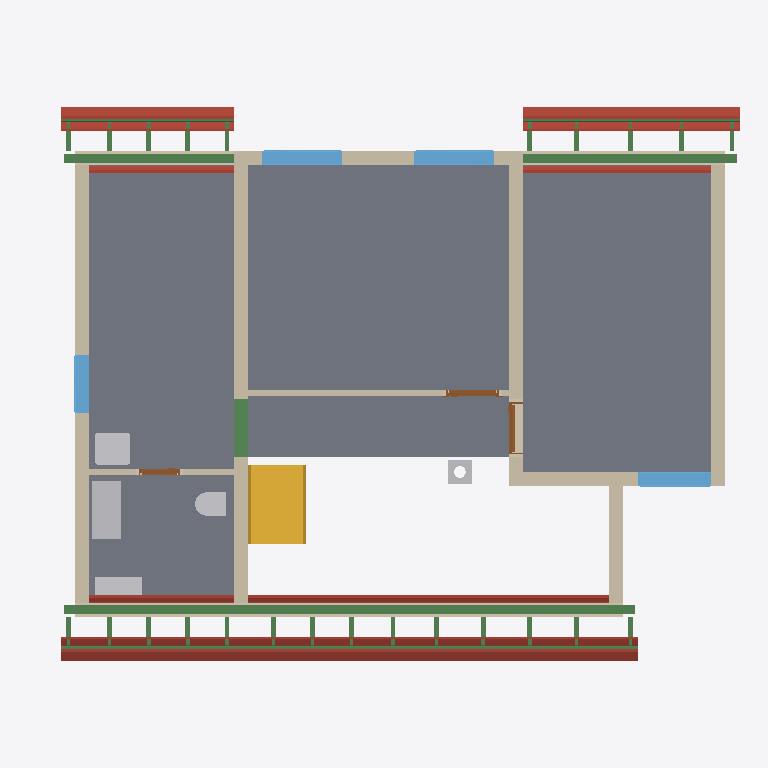
Plan cut of the same IFC building model at storey 'Roof - -1: Thermal insulation under rafters' (level 2.96 m, cut at 4.36 m), seen from above with north up, elements coloured by IFC class: 34 beams (green), 27 roofs (red-brown), 11 walls (beige), 5 slabs (grey), 5 other elements (light grey), 4 windows (light blue), 3 doors (brown), 1 stair (yellow). Cut surfaces are drawn darker.
Extent 12.2 m × 9.5 m × 9.9 m (x, y, z). Storeys (13): Foundations at 0.00 m; Ground floor at 0.00 m; Upper floor at 2.96 m; Roof - -1: Thermal insulation under rafters at 2.96 m; Roof - -2: Vapour barrier at 2.96 m; Roof - -3: Gypsum plasterboard at 2.96 m; Roof - 0: Rafters at 2.96 m; Roof - 0a: Collar ties at 2.96 m; Roof - +1: Wood fiberboard at 2.96 m; Roof - +2: Underlay at 2.96 m; Roof - +3: Counter-battens at 2.96 m; Roof - +4: Tile battens at 2.96 m; Roof - +5: Tiles at 2.96 m. Elements (461): 281 IfcBeam, 86 IfcSlab, 44 IfcWall, 15 IfcFurniture, 8 IfcDoor, 8 IfcFooting, 8 IfcWindow, 5 IfcSanitaryTerminal, 3 IfcCovering, 2 IfcStair, 1 IfcChimney.

HEADER;
FILE_DESCRIPTION(('ViewDefinition[DesignTransferView]'),'2;1');
FILE_NAME('/dev/null','2026-10-09T23:46:10+02:00',(''),(''),'IfcOpenShell 0.8.5','IfcOpenShell 0.8.5','Nobody');
FILE_SCHEMA(('IFC4'));
ENDSEC;
DATA;
#1=IFCPROJECT('2eEUnRgHfAUOQ9gqViLqCs',$,'My house',$,$,$,$,(#10,#15),#5);
#19=IFCSITE('1aZM0siGb8cwCdz5d70pgX',$,'Site',$,$,#32405,$,$,$,$,$,$,$,$);
#20=IFCBUILDING('32Jw68vn908AYzzx5Wep7k',$,'My house',$,$,#32410,$,$,$,$,$,$);
#33=IFCBUILDINGSTOREY('0KPBXfCRr91Qsrh9ynx4$T',$,'Foundations',$,$,#32415,$,$,$,0.0);
#40=IFCBUILDINGSTOREY('1PJf_EYsr3cPu1NchKGpPA',$,'Ground floor',$,$,#32420,$,$,$,0.0);
#46=IFCBUILDINGSTOREY('1vM2bDkef1HeqrrxzmTmc3',$,'Upper floor',$,$,#32425,$,$,$,2.96);
#13885=IFCBUILDINGSTOREY('1iNdVuMuv9cuXxp86HSVm0',$,'Roof - -1: Thermal insulation under rafters','Visibility container for Thermal insulation under rafters','ROOF_LAYER',#32430,$,$,$,2.96);
#13891=IFCBUILDINGSTOREY('1A2nUdfMT58wNNnwNqw$3T',$,'Roof - -2: Vapour barrier','Visibility container for Vapour barrier','ROOF_LAYER',#32435,$,$,$,2.96);
#13897=IFCBUILDINGSTOREY('3uC7E122XF0B1mYrkr6P1Y',$,'Roof - -3: Gypsum plasterboard','Visibility container for Gypsum plasterboard','ROOF_LAYER',#32440,$,$,$,2.96);
#13903=IFCBUILDINGSTOREY('3kZOSzYOXEawnxrdKLMXJE',$,'Roof - 0: Rafters','Visibility container for Rafters','ROOF_LAYER',#32445,$,$,$,2.96);
#13909=IFCBUILDINGSTOREY('0lklVFXyb5zx1kAOOqMwBc',$,'Roof - 0a: Collar ties','Visibility container for Collar ties','ROOF_LAYER',#32450,$,$,$,2.96);
#13915=IFCBUILDINGSTOREY('0qQGOY8fjEQvKq_AHCIE1C',$,'Roof - +1: Wood fiberboard','Visibility container for Wood fiberboard','ROOF_LAYER',#32455,$,$,$,2.96);
#13921=IFCBUILDINGSTOREY('11illzcpz7dfyVpMD7Nmur',$,'Roof - +2: Underlay','Visibility container for Roofing underlay','ROOF_LAYER',#32460,$,$,$,2.96);
#13927=IFCBUILDINGSTOREY('16AKBvLI911gykQSbhm3Ih',$,'Roof - +3: Counter-battens','Visibility container for Counter-battens','ROOF_LAYER',#32465,$,$,$,2.96);
#13933=IFCBUILDINGSTOREY('3o7Ll9QQ15thAFtfuVtvrF',$,'Roof - +4: Tile battens','Visibility container for Tile battens','ROOF_LAYER',#32470,$,$,$,2.96);
#13939=IFCBUILDINGSTOREY('3E57R8IG91k8YcoyOK0uhT',$,'Roof - +5: Tiles','Visibility container for Roof tiles','ROOF_LAYER',#32475,$,$,$,2.96);
#12108=IFCSLAB('0QPJ1MavXDmBygBEd7_A91',$,'Upper Pokoj 2',$,$,#34110,#12120,$,.FLOOR.);
#12081=IFCSLAB('2x5RGKS0nBb9AUQtNrptJy',$,'Upper Pokoj 1',$,$,#34105,#12093,$,.FLOOR.);
#12162=IFCSLAB('3Dh6JjCv53tRo_ZzRSw4Ju',$,'Sklad',$,$,#34120,#12174,$,.FLOOR.);
#12135=IFCSLAB('249hpfaSP0WvZ5IzZJMC0E',$,'Galerie',$,$,#34115,#12147,$,.FLOOR.);
#12189=IFCSLAB('14Vp7AHofAEOD_$IkaNNdv',$,'Zachod',$,$,#34125,#12201,$,.FLOOR.);
#12481=IFCWALL('3WtFGw$2f2JPy4m6jo_E9h',$,'Wall 8',$,$,#34630,#12518,$,$);
#12559=IFCWALL('2Au2UxGQX4VwhyNOEgFIlh',$,'Wall 9',$,$,#34635,#12603,$,$);
#13119=IFCBEAM('1kxNB_MDP8BguvUtZzoPix',$,'Beam',$,$,#32660,#13133,$,.BEAM.);
#4108=IFCSTAIR('0YwEjNrd9CnhzQqsKQZ2la',$,'Gallery stair',$,$,#34495,$,$,.STRAIGHT_RUN_STAIR.);
#12292=IFCWALL('3N2F5ipaf7qhmKNTsbVCR2',$,'Wall 4',$,$,#34610,#12336,$,$);
#12439=IFCWALL('2M9I0hynbACAXmYkp4kQBk',$,'Wall 7',$,$,#34625,#12476,$,$);
#16558=IFCSLAB('00AcpWGyXDmPRauNLsD2FY',$,'Street segment 2 roof tiles',$,$,#34205,#16587,$,.ROOF.);
#12242=IFCWALL('22OuFdngr9LBqDFshbJ5T1',$,'Wall 2',$,$,#34600,#12262,$,$);
#18689=IFCSLAB('1Tcp7ieNH0xP4hu3BS1Nfu',$,'Garden segment 3 roof tiles',$,$,#34360,#18718,$,.ROOF.);
#16508=IFCSLAB('0Q4K7a2brBORfVvntuYSCd',$,'Street segment 2 roofing underlay',$,$,#34200,#16537,$,.ROOF.);
#16949=IFCSLAB('3cmGfzTUn0KvLAlyAJPB4h',$,'Street segment 3 roof tiles',$,$,#34235,#16978,$,.ROOF.);
#13157=IFCBEAM('2896HV6fj37eYGFX26zTIu',$,'Beam',$,$,#32670,#13171,$,.BEAM.);
#16380=IFCSLAB('3z6T0nDBzA5BVmgThKzWfC',$,'Street segment 2 gypsum plasterboard',$,$,#34190,#16437,$,.ROOF.);
#12216=IFCWALL('0$Gc6szQj7FAlhZHDVmmLi',$,'Wall 1',$,$,#34595,#12237,$,$);
#12390=IFCWALL('2wHRzJ$p16IBE711GVQNNL',$,'Wall 6',$,$,#34620,#12434,$,$);
#12267=IFCWALL('0XBhI7u6b2SvGR4sFTh6hu',$,'Wall 3',$,$,#34605,#12287,$,$);
#13217=IFCFURNITURE('0uKQt045j5NQpwCg$60xLO',$,'Rekuperace',$,'Rekuperace',#34810,#13229,$,.USERDEFINED.);
#12341=IFCWALL('3bqONZ3IH2EuJZHpv2CJvp',$,'Wall 5',$,$,#34615,#12385,$,$);
#13176=IFCBEAM('0FZtsjnWbEOO$Xg3WsQmd9',$,'Beam',$,$,#32675,#13190,$,.BEAM.);
#17899=IFCSLAB('1IfVq8_05F0BKlvMIXQwz1',$,'Garden segment 1 roof tiles',$,$,#34295,#17928,$,.ROOF.);
#16330=IFCSLAB('0GGQoNWKT4gwMyjw7ohT1r',$,'Street segment 1 roof tiles',$,$,#34185,#16359,$,.ROOF.);
#12608=IFCWALL('05ST58QUfEixkSzmMWNH$x',$,'Wall 10',$,$,#34640,#12629,$,$);
#17403=IFCSLAB('1PGWDFf85DufE0Q_XiIsQs',$,'Garden segment 0 roof tiles',$,$,#34265,#17432,$,.ROOF.);
#13305=IFCWINDOW('2wazDtHLvDbPflLYucBP7y',$,'Window 1',$,$,#37670,#13306,$,1.0,1.375,.WINDOW.,.SINGLE_PANEL.,$);
#13401=IFCWINDOW('2SpCR3G6TDjhIedZl80bCe',$,'Window 2',$,$,#37675,#13402,$,1.0,1.375,.WINDOW.,.SINGLE_PANEL.,$);
#12984=IFCSANITARYTERMINAL('19Q5e4JuLEvudvKglJK$_k',$,'Umyv',$,$,#34740,#12992,$,$);
#13649=IFCWINDOW('0d7jV4Mk9CZBQ8DXhhzPn8',$,'Window 3',$,$,#37680,#13650,$,1.0,1.25,.WINDOW.,.SINGLE_PANEL.,$);
#18639=IFCSLAB('1l6zQWhA1BXughZ$QaCYAi',$,'Garden segment 3 roofing underlay',$,$,#34355,#18668,$,.ROOF.);
#16899=IFCSLAB('3NL19_eDjFTxdKxN$HwZ3C',$,'Street segment 3 roofing underlay',$,$,#34230,#16928,$,.ROOF.);
#16771=IFCSLAB('3gpkNdi6zFZvR$EXQf2stM',$,'Street segment 3 gypsum plasterboard',$,$,#34220,#16828,$,.ROOF.);
#18511=IFCSLAB('2agV5Qa4TAwOV_XdjUF7r6',$,'Garden segment 3 gypsum plasterboard',$,$,#34345,#18568,$,.ROOF.);
#23272=IFCBEAM('1hsR5fneT3IBRUJal30DCH',$,'Street segments 1 to 3 tile batten 18.2',$,$,#33235,#23303,$,.BEAM.);
#13745=IFCWINDOW('3m2RarfEz1x9ai351PxYvd',$,'Window 4',$,$,#37685,#13746,$,1.0,1.0,.WINDOW.,.SINGLE_PANEL.,$);
#13252=IFCFURNITURE('1tGQTglVnAB8iquFzC_8x$',$,'Hydrobox',$,'Hydrobox',#34815,#13264,$,.USERDEFINED.);
#2104=IFCBEAM('1$FTMceyP72fKBX4QiU2WM',$,'Ring beam 7',$,'Ring beam',#32620,#2118,$,.BEAM.);
#17828=IFCSLAB('0lPgNXUJTDePXxK1gB_SAX',$,'Garden segment 1 roofing underlay',$,$,#34290,#17857,$,.ROOF.);
#16280=IFCSLAB('1_rCzfIY194eTXWOpx_fU$',$,'Street segment 1 roofing underlay',$,$,#34180,#16309,$,.ROOF.);
#17658=IFCSLAB('2F8lbOZQnD_P$2VSNHqL1x',$,'Garden segment 1 gypsum plasterboard',$,$,#34280,#17715,$,.ROOF.);
#12963=IFCSANITARYTERMINAL('0bbxgQ7QjEsRWdEpDkqRuf',$,'WC',$,$,#34735,#12971,$,$);
#17353=IFCSLAB('3dUqAx$xT3NfDxTU6TolGx',$,'Garden segment 0 roofing underlay',$,$,#34260,#17382,$,.ROOF.);
#12786=IFCWALL('1_DD4iVbL1eRrMzrteT7Lb',$,'Wall 11',$,$,#34645,#12806,$,$);
#17204=IFCSLAB('0HyOm2eDj6RvQudVaBf492',$,'Garden segment 0 gypsum plasterboard',$,$,#34250,#17261,$,.ROOF.);
#16458=IFCSLAB('1_AVa4GInEiQ2$xrqrNo8j',$,'Street segment 2 wood fiberboard',$,$,#34195,#16487,$,.ROOF.);
#16152=IFCSLAB('3VuohBcUH9zRRLdPw46WG7',$,'Street segment 1 gypsum plasterboard',$,$,#34170,#16209,$,.ROOF.);
#25962=IFCBEAM('19AJiOjHH6eux6nE9H0skM',$,'Garden segments 0, 1 and 3 tile batten 18.3',$,$,#33510,#25993,$,.BEAM.);
#23319=IFCBEAM('1RAwR8Ain9ShwzoXRFMwdJ',$,'Street segments 1 to 3 tile batten 18.3',$,$,#33240,#23350,$,.BEAM.);
#4179=IFCCHIMNEY('082OLX1$1Elwot3DOS$GuP',$,'Main chimney',$,$,#33995,#4199,$,.NOTDEFINED.);
#18589=IFCSLAB('0tG9_KbXD3quaEci2xttdH',$,'Garden segment 3 wood fiberboard',$,$,#34350,#18618,$,.ROOF.);
#25915=IFCBEAM('2Pjmm2VtHEgBWjTZzzET3r',$,'Garden segments 0, 1 and 3 tile batten 18.2',$,$,#33505,#25946,$,.BEAM.);
#23225=IFCBEAM('3Plm_D$_r3cufhqbMmZaWE',$,'Street segments 1 to 3 tile batten 18.1',$,$,#33230,#23256,$,.BEAM.);
#13497=IFCDOOR('37zGVxWmj1ROILsLOm775z',$,'Door 3',$,$,#37645,#13507,$,2.15,0.9,.DOOR.,.SINGLE_SWING_RIGHT.,$);
#12652=IFCDOOR('0YarIHGJr7MQEwMAyyvwsn',$,'Door 1',$,$,#37635,#12662,$,2.15,0.9,.DOOR.,.SINGLE_SWING_RIGHT.,$);
#16849=IFCSLAB('1rXm25XZ59XfpR82tIpTU7',$,'Street segment 3 wood fiberboard',$,$,#34225,#16878,$,.ROOF.);
#25868=IFCBEAM('3RACotl4P5ugOqDlnt78D2',$,'Garden segments 0, 1 and 3 tile batten 18.1',$,$,#33500,#25899,$,.BEAM.);
#19747=IFCSLAB('1Nxy0XDXjATepXM2zpY29t',$,'Street segment 2 vapour barrier lower middle vapour barrier',$,$,#34435,#19804,$,.ROOF.);
#12829=IFCDOOR('32ObVfvIX0gP3rbyGg3OOy',$,'Door 2',$,$,#37640,#12839,$,2.15,0.7,.DOOR.,.SINGLE_SWING_RIGHT.,$);
#16230=IFCSLAB('1FQIapWjb2HQJfw3kDqfdR',$,'Street segment 1 wood fiberboard',$,$,#34175,#16259,$,.ROOF.);
#17757=IFCSLAB('1BUnzPzfzFP8dpf82ugLy8',$,'Garden segment 1 wood fiberboard',$,$,#34285,#17786,$,.ROOF.);
#17303=IFCSLAB('0I7ohcR$91hx5mPE_UtVfB',$,'Garden segment 0 wood fiberboard',$,$,#34255,#17332,$,.ROOF.);
#16693=IFCSLAB('3pqLk52aLDKOoGqSpmfPyg',$,'Street segment 3 vapour barrier',$,$,#34215,#16750,$,.ROOF.);
#27045=IFCBEAM('0cRAI2ErjCWh0J7TtTryyF',$,'Rafter 1',$,'RAFTER',#33625,#27076,$,.USERDEFINED.);
#27139=IFCBEAM('2kSHB1mln7ZAK34WuX5kd5',$,'Rafter 1',$,'RAFTER',#33635,#27170,$,.USERDEFINED.);
#27233=IFCBEAM('3EXU9BHSb849KLYRIv$tBa',$,'Rafter 1',$,'RAFTER',#33645,#27264,$,.USERDEFINED.);
#27327=IFCBEAM('0pRlz5llH8K8_JW6975tQL',$,'Rafter 1',$,'RAFTER',#33655,#27358,$,.USERDEFINED.);
#27421=IFCBEAM('1TCHCCVdTBu9CdDYA93ELC',$,'Rafter 1',$,'RAFTER',#33665,#27452,$,.USERDEFINED.);
#27609=IFCBEAM('2C8vWHUhT31RMhZvSKDsoH',$,'Rafter 1',$,'RAFTER',#33685,#27640,$,.USERDEFINED.);
#27703=IFCBEAM('3urGYu6n945Q5b3PmcYur8',$,'Rafter 1',$,'RAFTER',#33695,#27734,$,.USERDEFINED.);
#27891=IFCBEAM('2l1WBXgvzAeOSXr1Bzo7Xf',$,'Rafter 1',$,'RAFTER',#33715,#27922,$,.USERDEFINED.);
#28180=IFCBEAM('3N9V3IbEX5veovxxFuLLpV',$,'Rafter 1',$,'RAFTER',#33745,#28211,$,.USERDEFINED.);
#28664=IFCBEAM('0epMhSvHb1_9HQZgTRYwni',$,'Rafter 1',$,'RAFTER',#33795,#28695,$,.USERDEFINED.);
#28953=IFCBEAM('0WPPib6iz41AUtMMoSTGDp',$,'Rafter 1',$,'RAFTER',#33825,#28984,$,.USERDEFINED.);
#29242=IFCBEAM('3XEy8nqpv24OwLGIEAmQFr',$,'Rafter 1',$,'RAFTER',#33855,#29273,$,.USERDEFINED.);
#29813=IFCBEAM('3fgNqlHVn2Ax$2KOFiDCXM',$,'Rafter 1',$,'RAFTER',#33915,#29844,$,.USERDEFINED.);
#29907=IFCBEAM('3z48dKiTz8WBU4HRD1rVF5',$,'Rafter 1',$,'RAFTER',#33925,#29938,$,.USERDEFINED.);
#30001=IFCBEAM('12ptU3ApD0mQ1ZaOHZhj1d',$,'Rafter 1',$,'RAFTER',#33935,#30032,$,.USERDEFINED.);
#30095=IFCBEAM('0HGnmalTPAWQPIV98pGA40',$,'Rafter 1',$,'RAFTER',#33945,#30126,$,.USERDEFINED.);
#30189=IFCBEAM('2V12pFYCz2l9DjRQJd7Pm8',$,'Rafter 1',$,'RAFTER',#33955,#30220,$,.USERDEFINED.);
#30283=IFCBEAM('14n2BlDE91jBezO3jmBhTI',$,'Rafter 1',$,'RAFTER',#33965,#30314,$,.USERDEFINED.);
#30377=IFCBEAM('2a0PMv0412IeHHGP3eq23P',$,'Rafter 1',$,'RAFTER',#33975,#30408,$,.USERDEFINED.);
#30471=IFCBEAM('2UP5G4TG1DvQzoX_mfvEeU',$,'Rafter 1',$,'RAFTER',#33985,#30502,$,.USERDEFINED.);
#16074=IFCSLAB('1qEwZQ87XFOOvQkNd$dVKj',$,'Street segment 1 vapour barrier',$,$,#34165,#16131,$,.ROOF.);
#26857=IFCBEAM('2MG99kmor9q9WYbF8i7866',$,'Rafter 1',$,'RAFTER',#33605,#26888,$,.USERDEFINED.);
#28375=IFCBEAM('3d9LLnd9r8zxSoQFOtRtu3',$,'Rafter 1',$,'RAFTER',#33765,#28406,$,.USERDEFINED.);
#29531=IFCBEAM('07fkArdKrE4gMyyilq4YMC',$,'Rafter 1',$,'RAFTER',#33885,#29562,$,.USERDEFINED.);
#29625=IFCBEAM('3LNcYh_8vEX91R$_5zhTJ2',$,'Rafter 1',$,'RAFTER',#33895,#29656,$,.USERDEFINED.);
ENDSEC;
